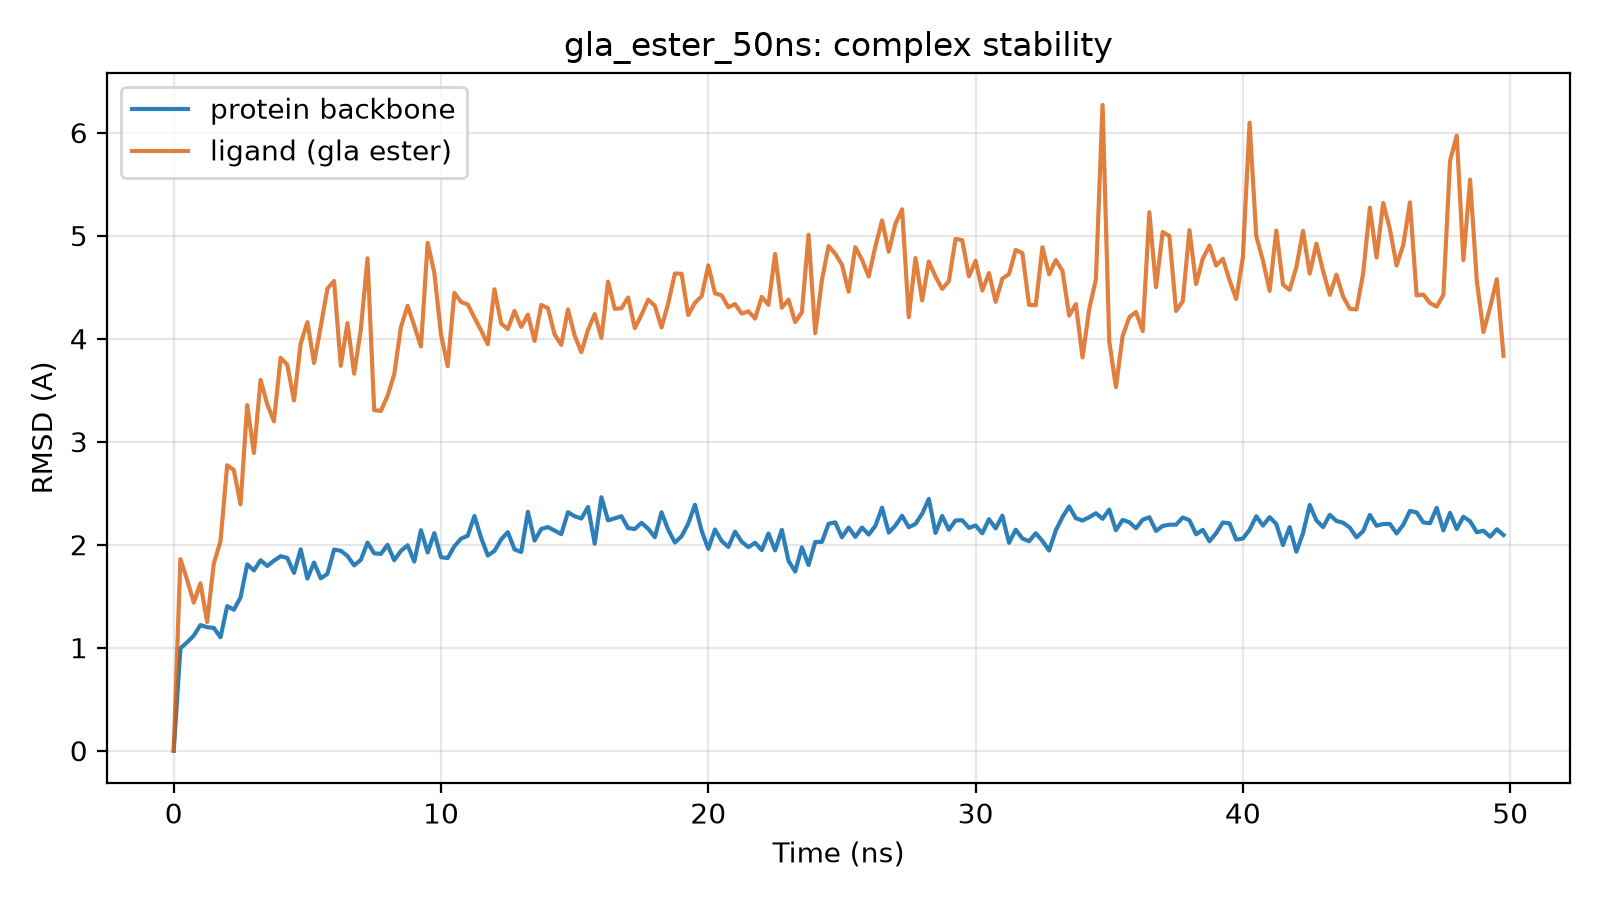

The table this chart was drawn from, first rows:
time_ns, protein_bb_rmsd_A, ligand_rmsd_A
0.0, 0.0, 0.0
0.25, 0.994, 1.86
0.5, 1.052, 1.661
0.75, 1.117, 1.438
1.0, 1.22, 1.626
1.25, 1.199, 1.249
1.5, 1.191, 1.817
1.75, 1.102, 2.033
2.0, 1.403, 2.771
2.25, 1.369, 2.724
2.5, 1.488, 2.391
2.75, 1.81, 3.355
3.0, 1.75, 2.89
3.25, 1.849, 3.6
3.5, 1.793, 3.363
3.75, 1.845, 3.197
4.0, 1.888, 3.814
4.25, 1.871, 3.746
4.5, 1.726, 3.4
4.75, 1.955, 3.952
5.0, 1.671, 4.161
5.25, 1.826, 3.764
5.5, 1.673, 4.118
5.75, 1.716, 4.485
6.0, 1.952, 4.56
6.25, 1.941, 3.736
6.5, 1.891, 4.151
6.75, 1.799, 3.66
7.0, 1.852, 4.09
7.25, 2.02, 4.78
7.5, 1.916, 3.306
7.75, 1.911, 3.298
8.0, 1.999, 3.444
8.25, 1.849, 3.654
8.5, 1.94, 4.114
8.75, 1.994, 4.319
9.0, 1.836, 4.125
9.25, 2.14, 3.924
9.5, 1.924, 4.93
9.75, 2.113, 4.639
10.0, 1.878, 4.04
10.25, 1.87, 3.732
10.5, 1.984, 4.445
10.75, 2.059, 4.357
11.0, 2.086, 4.332
11.25, 2.279, 4.204
11.5, 2.067, 4.08
11.75, 1.895, 3.947
12.0, 1.939, 4.479
12.25, 2.051, 4.147
12.5, 2.122, 4.093
12.75, 1.954, 4.269
13.0, 1.929, 4.115
13.25, 2.318, 4.233
13.5, 2.04, 3.98
13.75, 2.153, 4.327
14.0, 2.171, 4.297
14.25, 2.137, 4.041
14.5, 2.102, 3.94
14.75, 2.316, 4.284
... 140 more rows
